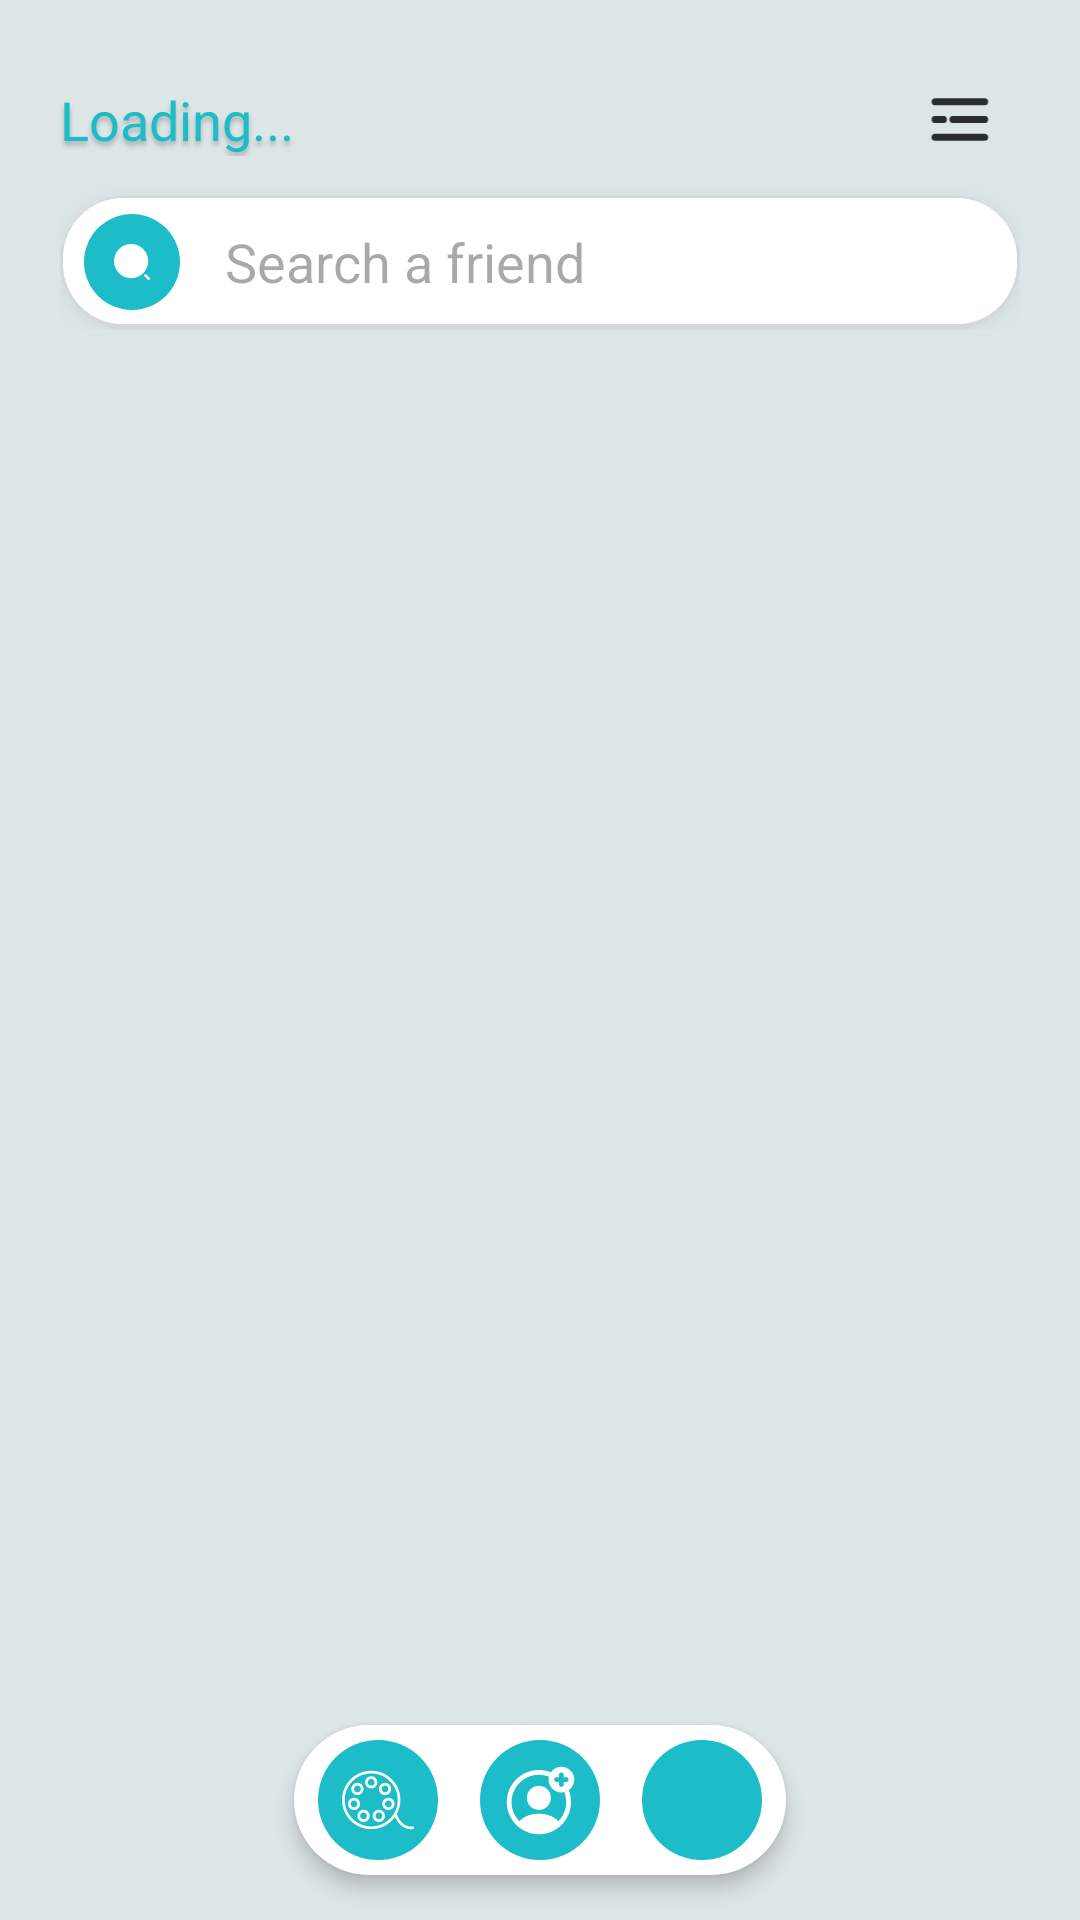

Write the Android layout XML for this screen, with the resource values it uses.
<!-- AndroidManifest.xml: application theme Theme.ChatApp -->
<!-- res/layout/activity_home_screen.xml -->
<?xml version="1.0" encoding="utf-8"?>
<RelativeLayout
    xmlns:android="http://schemas.android.com/apk/res/android"
    xmlns:app="http://schemas.android.com/apk/res-auto"
    xmlns:tools="http://schemas.android.com/tools"
    android:layout_width="match_parent"
    android:layout_height="match_parent"
    tools:context=".UI.Home.HomeScreenActivity"
    android:background="@color/primary_color">

    <LinearLayout
        android:id="@+id/top_layout"
        android:layout_width="match_parent"
        android:layout_height="wrap_content"
        android:paddingHorizontal="20dp"
        android:orientation="vertical">
        <RelativeLayout
            android:layout_width="match_parent"
            android:layout_height="40dp"
            android:layout_marginTop="20dp">

            <TextView
                android:id="@+id/userName"
                android:layout_width="wrap_content"
                android:layout_height="wrap_content"
                android:text="@string/loading"
                android:textSize="18sp"
                android:maxLines="1"
                android:layout_centerVertical="true"
                android:textAppearance="@style/signup_txt_style"
                android:layout_alignParentStart="true"
                android:layout_toStartOf="@id/menu_btn"/>

            <RelativeLayout
                android:id="@+id/menu_btn"
                android:layout_width="40dp"
                android:layout_height="40dp"
                android:layout_alignParentEnd="true"
                android:layout_alignParentBottom="true"
                android:layout_centerVertical="true"
                android:background="@drawable/circle_click">

                <ImageView
                    android:layout_centerInParent="true"
                    android:layout_width="20dp"
                    android:layout_height="15dp"
                    android:src="@drawable/__icon__menu_1_"
                    />

            </RelativeLayout>

        </RelativeLayout>


        <RelativeLayout
            android:layout_width="match_parent"
            android:layout_height="45dp"
            android:layout_marginTop="5dp"
            android:elevation="4dp"
            android:background="@drawable/home_search_bg"
            android:paddingHorizontal="8dp">

            <RelativeLayout
                android:id="@+id/search_layout"
                android:layout_width="32dp"
                android:layout_height="32dp"
                android:layout_centerVertical="true"
                android:background="@drawable/search_circle_bg">

                <ImageView
                    android:id="@+id/search_icon"
                    android:layout_width="12dp"
                    android:layout_height="12dp"
                    android:layout_centerInParent="true"
                    android:src="@drawable/group"/>


            </RelativeLayout>

            <EditText
                android:id="@+id/search_edit_text"
                android:layout_width="match_parent"
                android:layout_height="match_parent"
                android:layout_centerVertical="true"
                android:layout_toEndOf="@id/search_layout"
                android:layout_marginEnd="10dp"
                android:maxLines="1"
                android:background="@android:color/transparent"
                android:hint="@string/search_a_friend"
                android:layout_marginStart="15dp"/>

        </RelativeLayout>

    </LinearLayout>

    <androidx.recyclerview.widget.RecyclerView
        android:id="@+id/recycler_view"
        android:layout_width="match_parent"
        android:background="@drawable/chat_list_bg"
        android:layout_height="match_parent"
        android:layout_below="@id/top_layout"
        android:paddingTop="10dp"
        tools:listitem="@layout/chat_list_item_layout"
        android:layout_marginHorizontal="10dp"
        android:scrollbars="vertical"/>

    <FrameLayout
        android:visibility="gone"
        android:id="@+id/noResultLayout"
        android:layout_width="match_parent"
        android:layout_height="match_parent"
        android:layout_below="@id/top_layout"
        android:layout_marginHorizontal="10dp">
        <include
            android:id="@+id/no_result_found_layout"
            layout="@layout/no_result_found_layout"/>
    </FrameLayout>

    <FrameLayout
        android:visibility="gone"
        android:id="@+id/loading_layout"
        android:layout_width="match_parent"
        android:layout_height="match_parent"
        android:layout_below="@id/top_layout"
        android:layout_marginHorizontal="10dp">
        <include layout="@layout/loading_layout" />
    </FrameLayout>

    <LinearLayout
        android:id="@+id/bottom_nav"
        android:layout_width="wrap_content"
        android:layout_height="wrap_content"
        android:orientation="horizontal"
        android:layout_alignParentBottom="true"
        android:layout_centerHorizontal="true"
        android:layout_marginBottom="15dp"
        android:paddingVertical="5dp"
        android:paddingHorizontal="8dp"
        android:background="@drawable/home_bottom_nav_bg"
        android:elevation="4dp"
        android:clickable="true"
        android:focusable="true">

        <ImageView
            android:id="@+id/movieBtn"
            android:layout_width="40dp"
            android:layout_height="40dp"
            android:background="@drawable/home_bootom_nav_item_bg"
            android:layout_marginEnd="7dp"
            android:src="@drawable/movie_icon"
            app:tint="@color/white"
            android:scaleType="center"/>
        <ImageView
            android:id="@+id/addFriendBtn"
            android:layout_width="40dp"
            android:layout_height="40dp"
            android:background="@drawable/home_bootom_nav_item_bg"

            android:layout_marginHorizontal="7dp"
            android:src="@drawable/icon_add_friend"
            android:scaleType="center"/>

        <ImageView
            android:id="@+id/profileBtn"
            android:layout_width="40dp"
            android:layout_height="40dp"
            android:background="@drawable/home_bootom_nav_item_bg"
            android:layout_marginStart="7dp"
            android:src="@drawable/baseline_account_circle_24"
            android:scaleType="center"/>


    </LinearLayout>
    


</RelativeLayout>
<!-- res/layout/chat_list_item_layout.xml (included above) -->
<?xml version="1.0" encoding="utf-8"?>
<FrameLayout xmlns:android="http://schemas.android.com/apk/res/android"
    xmlns:tools="http://schemas.android.com/tools"
    android:layout_width="match_parent"
    android:layout_height="wrap_content"
    xmlns:app="http://schemas.android.com/apk/res-auto">



    <LinearLayout
        android:layout_width="match_parent"
        android:layout_height="wrap_content"
        android:paddingVertical="7dp"
        android:paddingHorizontal="10dp"
        android:background="@drawable/chat_list_item_bg"
        android:layout_margin="7dp"
        android:elevation="4dp"
        android:orientation="horizontal"
        tools:ignore="UselessParent">
        <de.hdodenhof.circleimageview.CircleImageView
            android:id="@+id/profileImage"
            android:layout_width="60dp"
            android:layout_height="60dp"
            android:src="@drawable/test_img"
            android:scaleType="centerCrop"
            android:layout_gravity="center_vertical"/>

        <LinearLayout
            android:layout_width="0dp"
            android:layout_weight="1"
            android:layout_height="wrap_content"
            android:layout_gravity="center_vertical"
            android:layout_marginHorizontal="10dp"
            android:orientation="vertical">

            <TextView
                android:id="@+id/userName"
                android:layout_width="wrap_content"
                android:layout_height="wrap_content"
                android:fontFamily="@font/itim"
                android:text="Jack"
                android:maxLines="1"
                android:textColor="@color/black"
                android:textSize="24sp" />

            <TextView
                android:id="@+id/lastMessage"
                android:layout_width="wrap_content"
                android:layout_height="wrap_content"
                android:text="what's up man"
                android:textSize="15sp"
                android:fontFamily="@font/carme"
                android:layout_marginStart="5dp"
                android:maxLines="1"
                android:textColor="@color/chat_item_desc_color"/>


        </LinearLayout>

        <androidx.cardview.widget.CardView
            android:id="@+id/unread_msg_view"
            android:layout_width="30dp"
            android:layout_height="30dp"
            android:layout_gravity="center_vertical"
            android:layout_marginEnd="10dp"
            app:cardCornerRadius="15dp"
            app:cardBackgroundColor="@color/grey"
            android:elevation="4dp">
            <TextView
                android:id="@+id/unread_msg_no"
                android:layout_width="wrap_content"
                android:layout_height="wrap_content"
                android:layout_gravity="center"
                android:text="1"
                android:textSize="15sp"
                android:textColor="@color/secondary_color"/>
        </androidx.cardview.widget.CardView>
    </LinearLayout>

</FrameLayout>
<!-- res/layout/no_result_found_layout.xml (included above) -->
<?xml version="1.0" encoding="utf-8"?>
<RelativeLayout
    xmlns:android="http://schemas.android.com/apk/res/android"
    android:layout_width="match_parent"
    android:layout_height="match_parent"
    >
    <RelativeLayout
        android:id="@+id/mainLayout"
        android:layout_width="match_parent"
        android:layout_height="match_parent"
        android:background="@color/primary_color">
        <LinearLayout
            android:layout_width="wrap_content"
            android:layout_height="wrap_content"
            android:orientation="vertical"
            android:gravity="center_horizontal"
            android:layout_centerInParent="true">

            <ImageView
                android:id="@+id/search_icon"
                android:layout_width="120dp"
                android:layout_height="120dp"
                android:src="@drawable/no_search_icon"
                android:contentDescription="@string/todo" />

            <TextView
                android:id="@+id/title"
                android:layout_width="wrap_content"
                android:layout_height="wrap_content"
                android:text="@string/no_result_found"
                android:textSize="24sp"
                android:layout_marginTop="20dp"
                android:fontFamily="@font/amaranth"
                android:textStyle="bold"
                android:textColor="@color/black"
                android:textAlignment="center"/>

            <TextView
                android:id="@+id/description"
                android:layout_width="wrap_content"
                android:layout_height="wrap_content"
                android:textAlignment="center"
                android:textSize="18sp"
                android:layout_marginHorizontal="30dp"
                android:layout_marginTop="10dp"
                android:fontFamily="@font/inter_medium"
                android:text="@string/we_can_t_find_any_user_matching_your_search"/>

            <TextView
                android:id="@+id/startConvoBtn"
                android:visibility="gone"
                android:layout_marginTop="30dp"
                android:layout_width="wrap_content"
                android:layout_height="wrap_content"
                android:textAlignment="center"
                android:textSize="14sp"
                android:textColor="@color/secondary_color"
                android:text="Click here to Start the conversation"/>
        </LinearLayout>

    </RelativeLayout>



</RelativeLayout>
<!-- res/layout/loading_layout.xml (included above) -->
<?xml version="1.0" encoding="utf-8"?>
<RelativeLayout xmlns:android="http://schemas.android.com/apk/res/android"
    android:layout_width="match_parent"
    android:layout_height="match_parent"
    xmlns:app="http://schemas.android.com/apk/res-auto">

    <com.airbnb.lottie.LottieAnimationView
        android:layout_margin="50dp"
        android:id="@+id/animation_view"
        android:layout_width="wrap_content"
        android:layout_height="wrap_content"
        android:layout_centerInParent="true"
        app:lottie_autoPlay="true"
        app:lottie_loop="true"
        app:lottie_rawRes="@raw/loading_anim" />

</RelativeLayout>
<!-- resources referenced by this layout -->
<resources>
  <color name="black">#FF000000</color>
  <color name="chat_item_desc_color">#807777</color>
  <color name="grey">#D9D9D9</color>
  <color name="primary_color">#DDE6E7</color>
  <color name="secondary_color">#1CBDC8</color>
  <color name="white">#FFFFFFFF</color>
  <!-- drawable chat_list_bg (drawable) -->
  <?xml version="1.0" encoding="utf-8"?>
  <selector xmlns:android="http://schemas.android.com/apk/res/android">
  <item>
      <shape android:shape="rectangle">
          <solid android:color="@color/primary_color"/>
          <corners android:topLeftRadius="40dp" android:topRightRadius="40dp"/>
      </shape>
  </item>
  </selector>
  <!-- drawable circle_click (drawable) -->
  <?xml version="1.0" encoding="utf-8"?>
  <selector xmlns:android="http://schemas.android.com/apk/res/android">
      <item android:state_pressed="false">
          <shape android:shape="oval">
              <solid android:color="@android:color/transparent"/>
          </shape>
      </item>
  
      <item android:state_pressed="true">
          <shape android:shape="oval">
              <solid android:color="@color/grey"/>
          </shape>
      </item>
  </selector>
  <!-- drawable home_bottom_nav_bg (drawable) -->
  <?xml version="1.0" encoding="utf-8"?>
  <selector xmlns:android="http://schemas.android.com/apk/res/android">
   <item>
       <shape android:shape="rectangle">
           <solid android:color="@color/white"/>
           <corners android:radius="30dp"/>
       </shape>
   </item>
  </selector>
  <!-- drawable search_circle_bg (drawable) -->
  <?xml version="1.0" encoding="utf-8"?>
  <shape xmlns:android="http://schemas.android.com/apk/res/android"
      android:innerRadius="0dp"
      android:shape="ring"
      android:thicknessRatio="2.0"
      android:useLevel="false" >
      <solid android:color="@color/secondary_color" />
  
  </shape>
  <string name="loading">Loading...</string>
  <string name="no_result_found">No Result Found</string>
  <string name="search_a_friend">Search a friend</string>
  <string name="todo">TODO</string>
  <string name="we_can_t_find_any_user_matching_your_search">We can\'t find any user matching your search</string>
  <style name="signup_txt_style">
          <item name="android:textSize">20sp</item>
          <item name="android:textColor">#1CBDC8</item>
          <item name="android:shadowColor">#40000000</item>
          <item name="android:shadowDx">0</item>
          <item name="android:shadowDy">4</item>
          <item name="android:shadowRadius">4</item>
          <item name="android:fontFamily">@font/itim</item>
      </style>
  <style name="Theme.ChatApp" parent="Base.Theme.ChatApp">
          <item name="colorPrimary">@color/primary_color</item>
          <item name="colorSecondary">@color/secondary_color</item>
  
          <item name="android:popupMenuStyle">@style/popupBgStyle</item>
      </style>
  <color name="light_grey">#88B2B5</color>
  <style name="Base.Theme.ChatApp" parent="Theme.Material3.Light.NoActionBar">
          
          
          <item name="colorPrimary">@color/primary_color</item>
          <item name="colorSecondary">@color/secondary_color</item>
  
      </style>
  <style name="popupBgStyle" parent="Widget.Material3.PopupMenu.ContextMenu">
          <item name="android:popupBackground">@drawable/popup_menu_bg</item>
          <item name="android:overlapAnchor">false</item>
      </style>
  <!-- drawable popup_menu_bg (drawable) -->
  <?xml version="1.0" encoding="utf-8"?>
  <shape xmlns:android="http://schemas.android.com/apk/res/android">
      <solid android:color="#FFFFFF"/>
      <corners android:radius="15dp"/>
      <padding
          android:left="8dp"
          android:top="8dp"
          android:right="8dp"
          android:bottom="8dp"/>
      <stroke
          android:width="1dp"
          android:color="#CCCCCC"/>
  </shape>
</resources>
